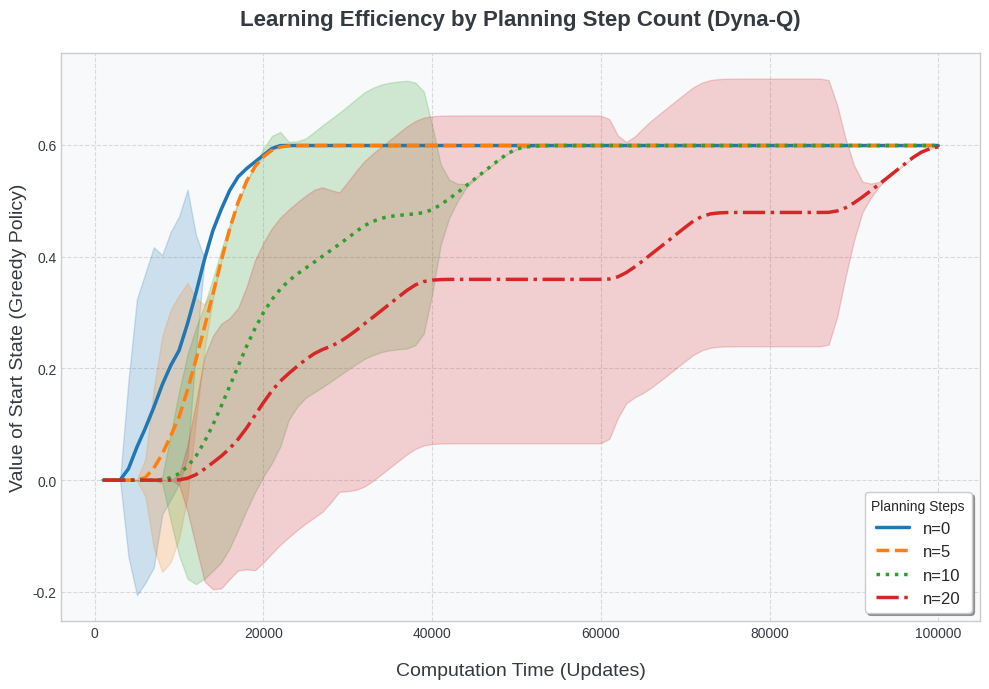

Here is the Python script that generated this plot:
import matplotlib.pyplot as plt
import numpy as np
from collections import defaultdict
import random
import time

# Set global seed for reproducibility
RANDOM_SEED = 42
random.seed(RANDOM_SEED)
np.random.seed(RANDOM_SEED)

# GridWorld Environment Definition
class GridWorld:
    def __init__(self):
        self.rows = 6
        self.cols = 9
        self.grid = [[" " for _ in range(self.cols)] for _ in range(self.rows)]

        # Wall positions
        wall_positions = [(1, 3), (2, 3), (3, 3), (5, 5)]
        for r, c in wall_positions:
            self.grid[r][c] = "X"

        self.start_pos = (3, 0)
        self.goal_pos = (0, 8)
        self.agent_pos = self.start_pos

    def step(self, action):
        row, col = self.agent_pos

        if action == "up":
            next_pos = (row - 1, col)
        elif action == "down":
            next_pos = (row + 1, col)
        elif action == "left":
            next_pos = (row, col - 1)
        elif action == "right":
            next_pos = (row, col + 1)
        else:
            return -1, False  # Invalid action

        # Stay in place if hitting wall or border
        if not (0 <= next_pos[0] < self.rows and 0 <= next_pos[1] < self.cols):
            next_pos = self.agent_pos
        if self.grid[next_pos[0]][next_pos[1]] == "X":
            next_pos = self.agent_pos

        self.agent_pos = next_pos

        # Reward only upon reaching the goal
        if self.agent_pos == self.goal_pos:
            return 1, True

        return 0, False

    def reset(self):
        self.agent_pos = self.start_pos
        return self.agent_pos

    def get_state(self):
        return self.agent_pos

# Q-Learning and Dyna-Q components
actions = ["up", "down", "left", "right"]

def q_learning_update(Q, state, action, reward, next_state, alpha=0.1, gamma=0.95):
    max_q_next = max(Q[next_state].values())
    Q[state][action] += alpha * (reward + gamma * max_q_next - Q[state][action])

def choose_action(Q, state, epsilon=0.1):
    if random.random() < epsilon:
        return random.choice(actions)
    return max(Q[state], key=Q[state].get)

def smooth(data, window=10):
    return [np.mean(data[max(0, i - window + 1):i + 1]) for i in range(len(data))]

# Run one trial of Dyna-Q with n planning steps
def run_dyna_q(label, planning_steps=0, max_updates=100000, seed=None):
    if seed is not None:
        rng = random.Random(seed)
    else:
        rng = random.Random(RANDOM_SEED)

    env = GridWorld()
    Q = defaultdict(lambda: {a: 0.0 for a in actions})
    Model = dict()

    log_interval = 1000
    next_log = log_interval
    total_updates = 0
    q_values, update_times = [], []

    while total_updates < max_updates:
        state = env.reset()
        done = False

        while not done and total_updates < max_updates:
            action = choose_action(Q, state, epsilon=0.1)
            reward, done = env.step(action)
            next_state = env.get_state()

            q_learning_update(Q, state, action, reward, next_state)
            total_updates += 1
            Model[(state, action)] = (next_state, reward)

            for _ in range(planning_steps):
                s_a = rng.choice(list(Model.keys()))
                s, a = s_a
                s_next, r = Model[s_a]
                q_learning_update(Q, s, a, r, s_next)
                total_updates += 1

            state = next_state

            if total_updates >= next_log:
                start_state = env.start_pos
                greedy_value = max(Q[start_state].values())
                q_values.append(greedy_value)
                update_times.append(total_updates)
                next_log += log_interval

    return q_values, update_times

# Run multiple trials and collect statistics
def run_trials(label, planning_steps, max_updates, n_trials=5):
    all_vals, all_times = [], []
    for t in range(n_trials):
        vals, times = run_dyna_q(f"{label} Trial {t+1}", planning_steps, max_updates, seed=RANDOM_SEED + t * 100)
        all_vals.append(vals)
        all_times.append(times)

    min_len = min(len(vals) for vals in all_vals)
    aligned_vals = [v[:min_len] for v in all_vals]
    aligned_times = all_times[0][:min_len]

    mean_vals = np.mean(aligned_vals, axis=0)
    std_vals = np.std(aligned_vals, axis=0)
    return mean_vals, std_vals, aligned_times

# Run and plot experiments
if __name__ == "__main__":
    configs = [0, 5, 10, 20]
    results = {}
    max_updates = 100000

    print("Starting planning depth experiments...")
    for n in configs:
        print(f"Running for planning steps: {n}")
        mean, std, times = run_trials(f"n={n}", n, max_updates)
        results[n] = (mean, std, times)

    # Plot learning curves with confidence intervals - SINGLE PLOT
    plt.figure(figsize=(10, 7), dpi=100)
    plt.style.use('seaborn-v0_8-whitegrid')
    ax = plt.gca()
    ax.set_facecolor('#f8f9fa')

    colors = ['#1f77b4', '#ff7f0e', '#2ca02c', '#d62728']
    styles = ['-', '--', ':', '-.']

    for idx, n in enumerate(configs):
        mean, std, times = results[n]
        label = f"n={n}"
        smoothed = smooth(mean)
        plt.plot(times, smoothed, linestyle=styles[idx], color=colors[idx], label=label, linewidth=2.5)
        plt.fill_between(times, smoothed - std, smoothed + std, color=colors[idx], alpha=0.2)

    plt.xlabel("Computation Time (Updates)", fontsize=14, labelpad=16, color='#343a40')
    plt.ylabel("Value of Start State (Greedy Policy)", fontsize=14, color='#343a40')
    plt.title("Learning Efficiency by Planning Step Count (Dyna-Q)", 
            fontsize=16, fontweight='bold', pad=20, color='#343a40')

    plt.legend(title="Planning Steps", loc='lower right', fontsize=12, 
            frameon=True, fancybox=True, shadow=True)

    plt.grid(True, linestyle='--', alpha=0.7)
    plt.tick_params(colors='#343a40')
    plt.tight_layout()
    plt.savefig("secondary_experiment_learning_curves.png", dpi=300, bbox_inches='tight')
    plt.show()